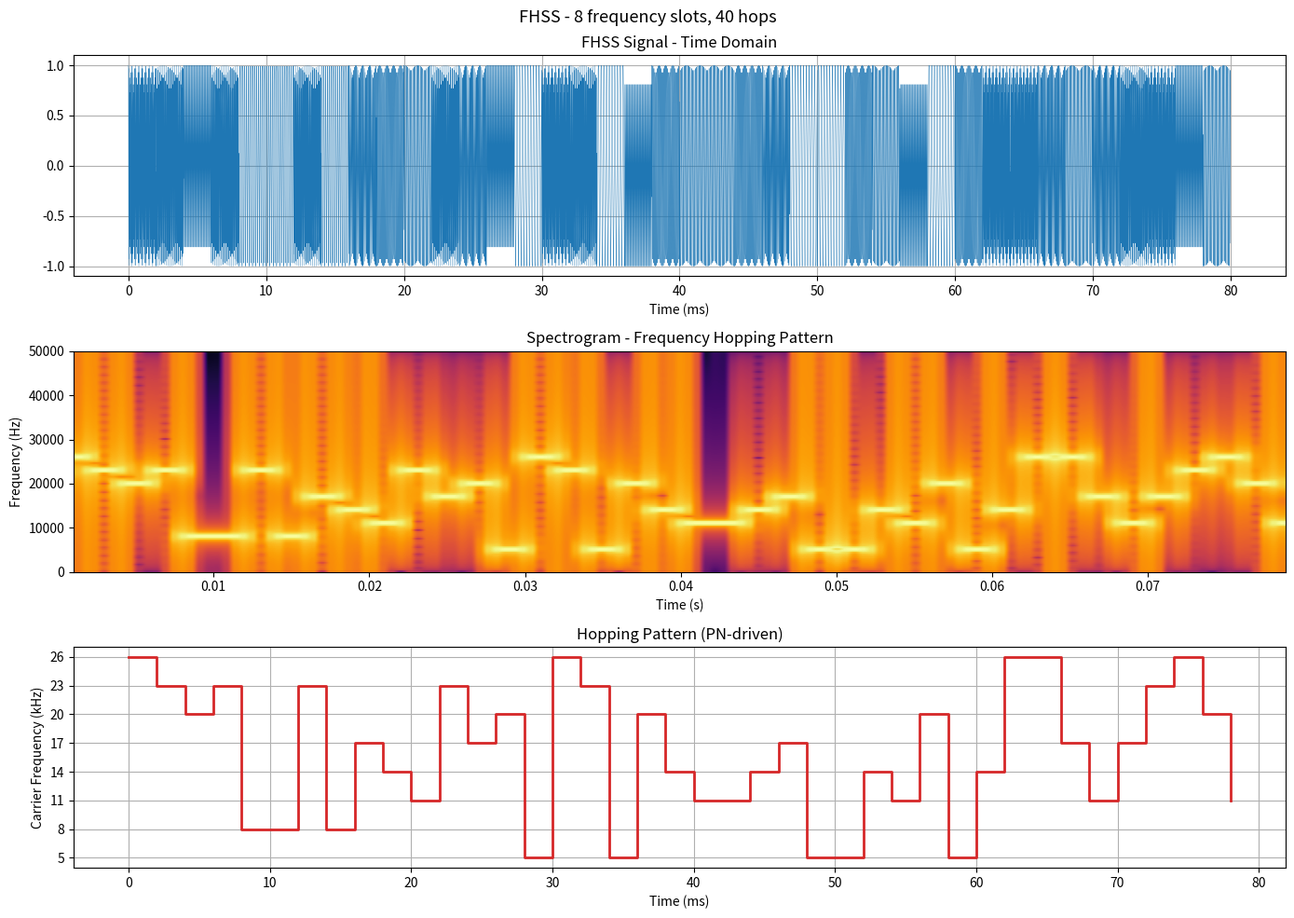

Here is the Python script that generated this plot:
"""Frequency-Hopping Spread Spectrum (FHSS) simulation.

Demonstrates frequency hopping driven by a PN sequence.  Generates a
spectrogram showing the hopping pattern across time and frequency.
"""

import numpy as np
import matplotlib.pyplot as plt


def main():
    rng = np.random.default_rng(55)
    fs = 100_000           # sampling rate
    hop_duration = 0.002   # 2 ms per hop
    n_hops = 40
    n_freqs = 8            # number of frequency slots
    freq_base = 5_000      # lowest carrier frequency
    freq_spacing = 3_000   # spacing between carriers

    hop_samples = int(hop_duration * fs)
    total_samples = hop_samples * n_hops

    # PN-driven hopping sequence
    hop_pattern = rng.integers(0, n_freqs, n_hops)

    # Generate hopped signal
    signal = np.empty(total_samples)
    t_hop = np.arange(hop_samples) / fs
    data_bits = 2 * rng.integers(0, 2, n_hops) - 1  # +/-1 BPSK per hop

    for i in range(n_hops):
        fc = freq_base + hop_pattern[i] * freq_spacing
        segment = data_bits[i] * np.cos(2 * np.pi * fc * t_hop)
        signal[i * hop_samples:(i + 1) * hop_samples] = segment

    t_full = np.arange(total_samples) / fs

    fig, axes = plt.subplots(3, 1, figsize=(14, 10))

    # Time-domain signal
    axes[0].plot(t_full * 1000, signal, lw=0.3, color="tab:blue")
    axes[0].set_title("FHSS Signal - Time Domain")
    axes[0].set_xlabel("Time (ms)")
    axes[0].grid(True)

    # Spectrogram
    axes[1].specgram(signal, NFFT=256, Fs=fs, noverlap=200,
                     cmap="inferno")
    axes[1].set_title("Spectrogram - Frequency Hopping Pattern")
    axes[1].set_xlabel("Time (s)")
    axes[1].set_ylabel("Frequency (Hz)")

    # Hopping pattern
    hop_times = np.arange(n_hops) * hop_duration * 1000
    hop_freqs = [freq_base + hp * freq_spacing for hp in hop_pattern]
    axes[2].step(hop_times, np.array(hop_freqs) / 1000, where="post",
                color="tab:red", lw=2)
    axes[2].set_title("Hopping Pattern (PN-driven)")
    axes[2].set_xlabel("Time (ms)")
    axes[2].set_ylabel("Carrier Frequency (kHz)")
    axes[2].set_yticks([freq_base / 1000 + i * freq_spacing / 1000
                        for i in range(n_freqs)])
    axes[2].grid(True)

    fig.suptitle(f"FHSS - {n_freqs} frequency slots, {n_hops} hops", fontsize=13)
    fig.tight_layout()
    plt.show()

    print(f"Number of frequency slots: {n_freqs}")
    print(f"Hop duration: {hop_duration * 1000:.0f} ms")
    print(f"Bandwidth: {freq_base} - {freq_base + (n_freqs-1)*freq_spacing} Hz")
    print(f"Hopping pattern (first 10): {hop_pattern[:10].tolist()}")


if __name__ == "__main__":
    main()
